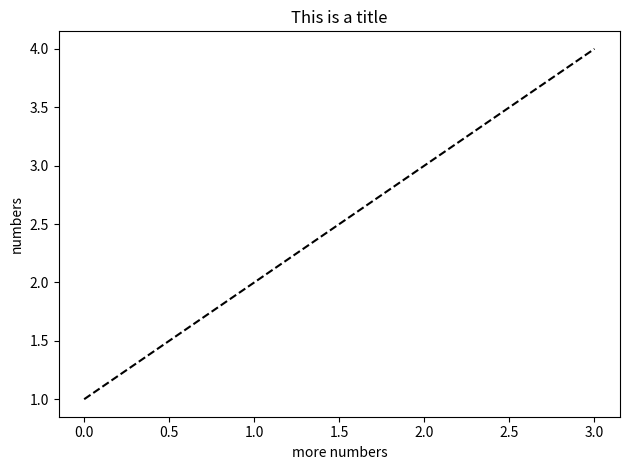

Write the Python code that produced this figure.
import matplotlib.pyplot as plt

plt.plot([1,2,3,4],'k--')
plt.ylabel('numbers')
plt.xlabel('more numbers')
plt.title('This is a title')
plt.tight_layout()
plt.show()
